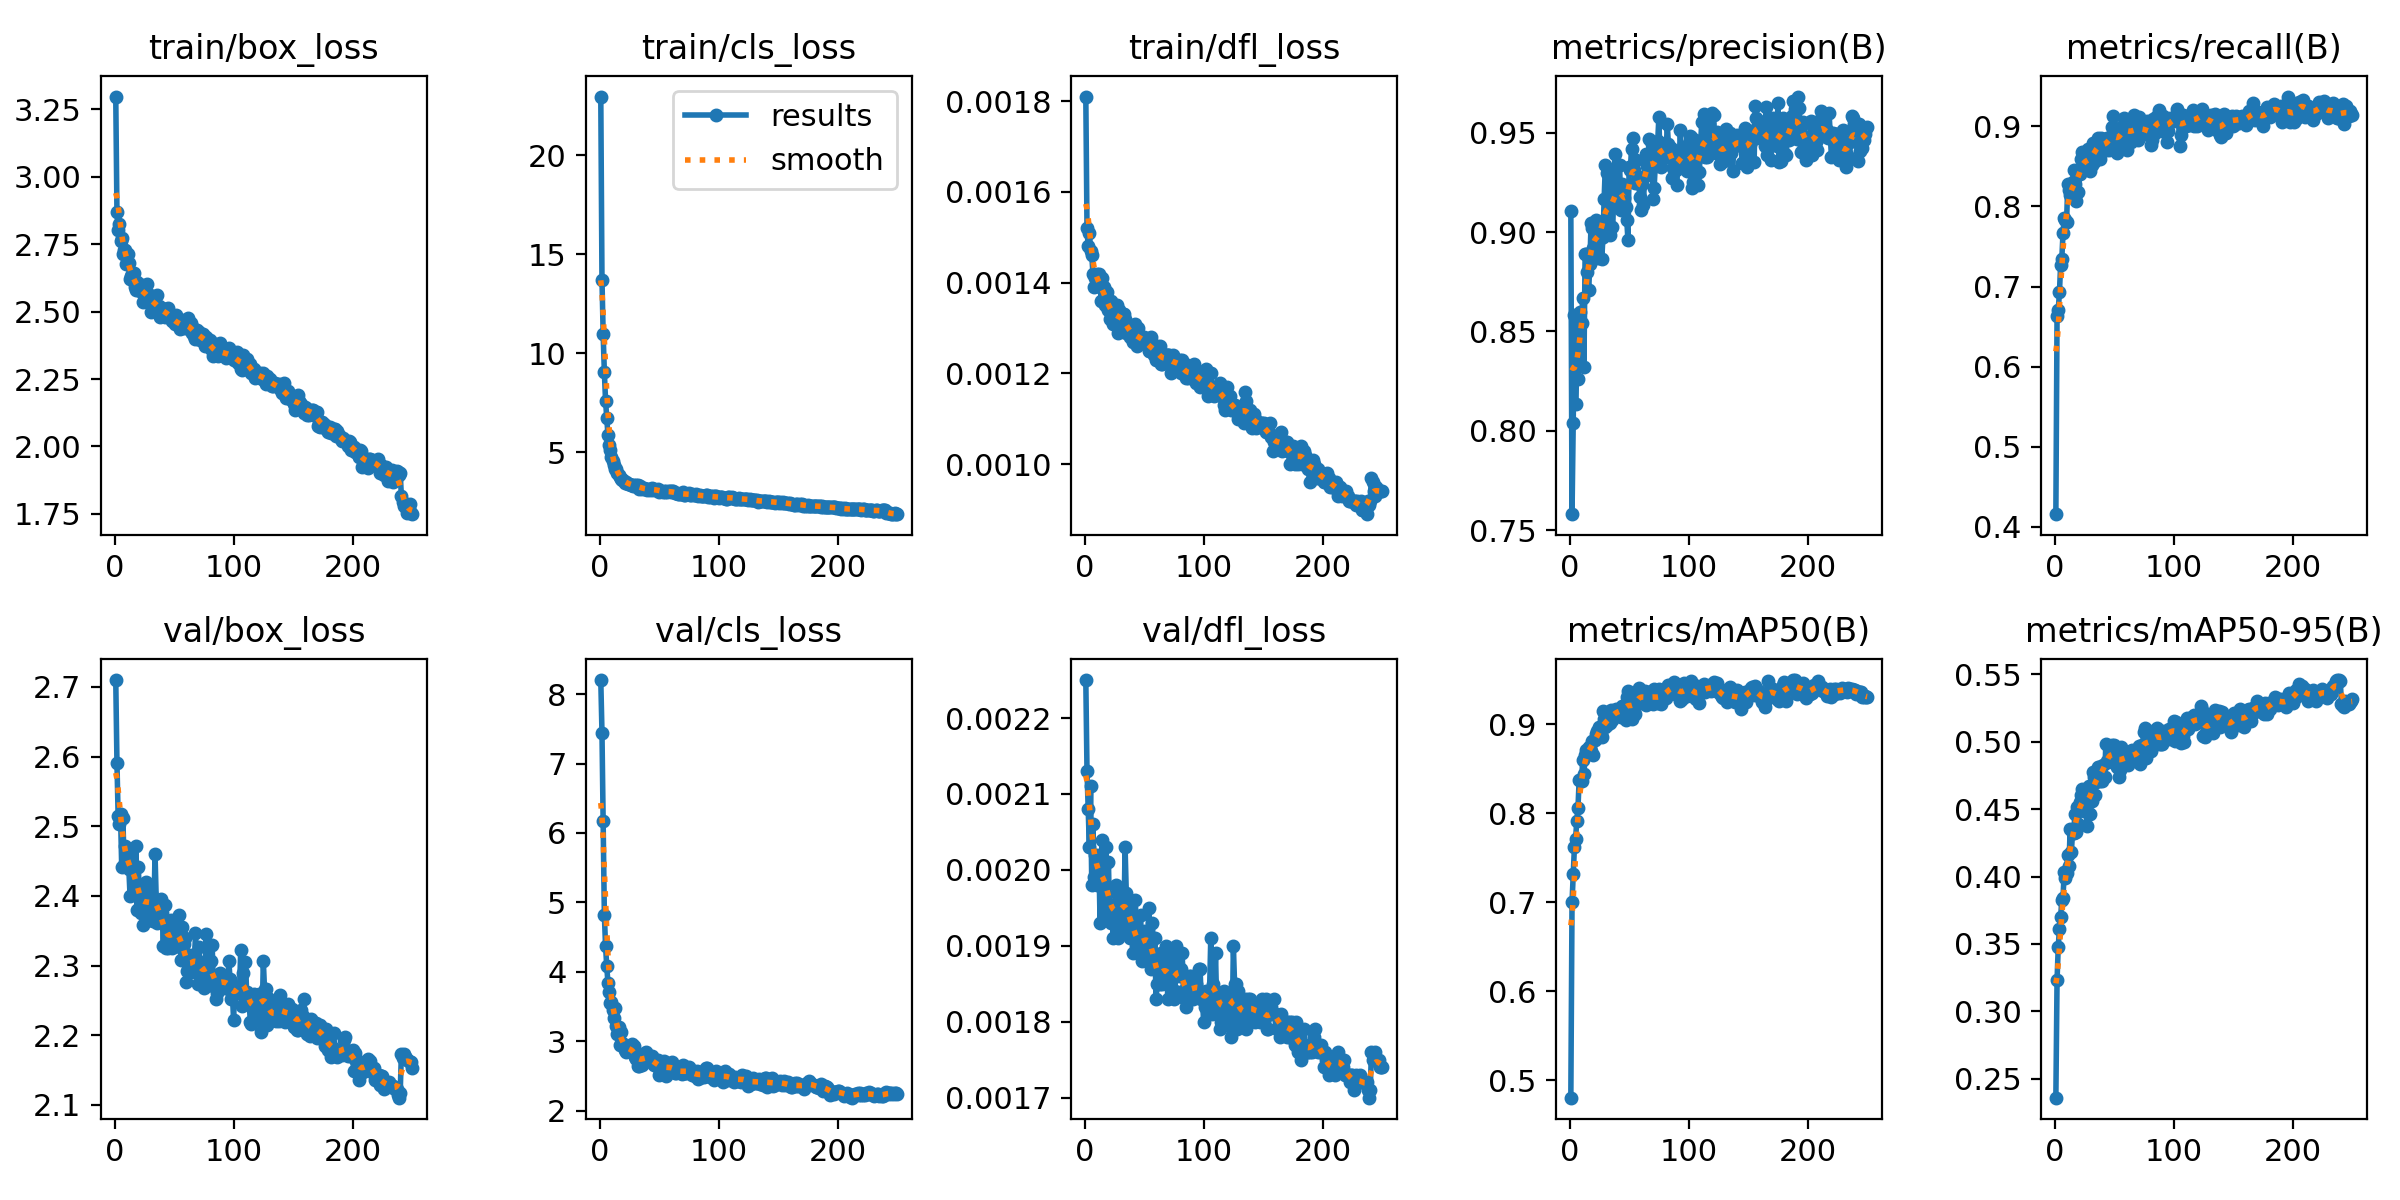

The file beside this chart, header and first rows:
epoch, time, train/box_loss, train/cls_loss, train/dfl_loss, metrics/precision(B), metrics/recall(B), metrics/mAP50(B), metrics/mAP50-95(B), val/box_loss, val/cls_loss, val/dfl_loss, lr/pg0, lr/pg1, lr/pg2
1, 68.12, 3.296, 22.97, 0.00181, 0.9106, 0.416, 0.4804, 0.236, 2.71, 8.202, 0.00225, 0.0005531, 0.0005531, 0.0005531
2, 108.7, 2.869, 13.72, 0.00152, 0.758, 0.6634, 0.6999, 0.3231, 2.591, 7.447, 0.00213, 0.001104, 0.001104, 0.001104
3, 148.6, 2.802, 10.95, 0.00148, 0.804, 0.6704, 0.7317, 0.3477, 2.515, 6.174, 0.00208, 0.001651, 0.001651, 0.001651
4, 188.8, 2.823, 9.04, 0.00151, 0.8582, 0.6926, 0.7619, 0.3614, 2.503, 4.824, 0.00203, 0.001647, 0.001647, 0.001647
5, 228.7, 2.761, 7.601, 0.00147, 0.8136, 0.7267, 0.7717, 0.3699, 2.518, 4.372, 0.00211, 0.001641, 0.001641, 0.001641
6, 270.1, 2.773, 6.726, 0.00146, 0.8338, 0.7345, 0.7915, 0.3827, 2.441, 4.081, 0.00198, 0.001634, 0.001634, 0.001634
7, 313.3, 2.712, 5.877, 0.00142, 0.8258, 0.7663, 0.8063, 0.3841, 2.512, 3.847, 0.00206, 0.001627, 0.001627, 0.001627
8, 356.8, 2.728, 5.346, 0.00139, 0.8431, 0.785, 0.8378, 0.4034, 2.445, 3.711, 0.00199, 0.001621, 0.001621, 0.001621
9, 400.8, 2.727, 5.086, 0.00141, 0.8598, 0.7832, 0.8378, 0.3992, 2.472, 3.549, 0.00202, 0.001614, 0.001614, 0.001614
10, 443.9, 2.677, 4.737, 0.00142, 0.8543, 0.7806, 0.8361, 0.4029, 2.447, 3.562, 0.00198, 0.001608, 0.001608, 0.001608
11, 486.5, 2.713, 4.557, 0.00141, 0.8669, 0.828, 0.8605, 0.4162, 2.466, 3.454, 0.00202, 0.001601, 0.001601, 0.001601
12, 529.6, 2.681, 4.328, 0.00142, 0.8321, 0.8201, 0.8441, 0.4077, 2.438, 3.335, 0.00201, 0.001594, 0.001594, 0.001594
13, 571.7, 2.62, 4.126, 0.00139, 0.8887, 0.8144, 0.8658, 0.4352, 2.4, 3.483, 0.00193, 0.001588, 0.001588, 0.001588
14, 613.8, 2.633, 4.138, 0.00136, 0.8888, 0.8193, 0.8714, 0.4179, 2.453, 3.22, 0.00202, 0.001581, 0.001581, 0.001581
15, 655.8, 2.637, 3.944, 0.00141, 0.8797, 0.8309, 0.8697, 0.4326, 2.468, 3.11, 0.00204, 0.001575, 0.001575, 0.001575
16, 696.5, 2.644, 3.853, 0.00139, 0.8711, 0.8458, 0.8749, 0.4321, 2.424, 3.2, 0.00197, 0.001568, 0.001568, 0.001568
17, 736.3, 2.589, 3.724, 0.00135, 0.8841, 0.8276, 0.8748, 0.4468, 2.401, 2.954, 0.00195, 0.001561, 0.001561, 0.001561
18, 776.1, 2.58, 3.623, 0.00136, 0.9043, 0.8069, 0.8696, 0.4332, 2.472, 3.128, 0.00203, 0.001555, 0.001555, 0.001555
19, 815.8, 2.609, 3.585, 0.00138, 0.9019, 0.8407, 0.8808, 0.4512, 2.38, 2.982, 0.00194, 0.001548, 0.001548, 0.001548
20, 855.8, 2.589, 3.562, 0.00134, 0.8921, 0.8175, 0.8659, 0.4386, 2.442, 2.96, 0.00201, 0.001542, 0.001542, 0.001542
21, 896.1, 2.576, 3.427, 0.00132, 0.8936, 0.8403, 0.8825, 0.4556, 2.385, 2.88, 0.00194, 0.001535, 0.001535, 0.001535
22, 936, 2.586, 3.475, 0.00136, 0.9061, 0.8591, 0.889, 0.4605, 2.376, 2.852, 0.00193, 0.001528, 0.001528, 0.001528
23, 975.9, 2.597, 3.43, 0.00134, 0.8993, 0.8679, 0.8928, 0.4647, 2.387, 2.904, 0.00195, 0.001522, 0.001522, 0.001522
24, 1016, 2.537, 3.402, 0.00131, 0.8871, 0.8609, 0.8871, 0.4635, 2.359, 2.903, 0.00191, 0.001515, 0.001515, 0.001515
25, 1056, 2.562, 3.374, 0.00133, 0.9035, 0.848, 0.8966, 0.4489, 2.406, 2.869, 0.00195, 0.001509, 0.001509, 0.001509
26, 1096, 2.574, 3.351, 0.00133, 0.8968, 0.8549, 0.8881, 0.4604, 2.42, 2.839, 0.00198, 0.001502, 0.001502, 0.001502
27, 1135, 2.601, 3.349, 0.00135, 0.8863, 0.8535, 0.8854, 0.4372, 2.405, 2.963, 0.00197, 0.001495, 0.001495, 0.001495
28, 1175, 2.536, 3.302, 0.00129, 0.8976, 0.8718, 0.9146, 0.4587, 2.371, 2.927, 0.00191, 0.001489, 0.001489, 0.001489
29, 1215, 2.549, 3.332, 0.00134, 0.9167, 0.8575, 0.9065, 0.4668, 2.366, 2.935, 0.00192, 0.001482, 0.001482, 0.001482
30, 1255, 2.562, 3.295, 0.00133, 0.9336, 0.8442, 0.8968, 0.4466, 2.407, 2.768, 0.00197, 0.001476, 0.001476, 0.001476
31, 1296, 2.499, 3.326, 0.00131, 0.9298, 0.8516, 0.8989, 0.4561, 2.404, 2.749, 0.00195, 0.001469, 0.001469, 0.001469
32, 1336, 2.553, 3.312, 0.00133, 0.8991, 0.8785, 0.91, 0.4774, 2.364, 2.639, 0.00193, 0.001462, 0.001462, 0.001462
33, 1375, 2.54, 3.11, 0.00133, 0.8995, 0.8556, 0.9052, 0.4738, 2.375, 2.639, 0.00193, 0.001456, 0.001456, 0.001456
34, 1415, 2.514, 3.26, 0.00132, 0.8984, 0.8672, 0.9019, 0.4608, 2.461, 2.782, 0.00203, 0.001449, 0.001449, 0.001449
35, 1454, 2.519, 3.18, 0.00129, 0.9307, 0.8785, 0.9158, 0.4702, 2.395, 2.776, 0.00197, 0.001443, 0.001443, 0.001443
36, 1494, 2.562, 3.119, 0.00131, 0.9023, 0.8856, 0.9048, 0.4816, 2.361, 2.665, 0.00192, 0.001436, 0.001436, 0.001436
37, 1534, 2.521, 3.188, 0.00129, 0.9145, 0.8793, 0.91, 0.4813, 2.365, 2.767, 0.00194, 0.001429, 0.001429, 0.001429
38, 1574, 2.481, 3.154, 0.00128, 0.9392, 0.8596, 0.9146, 0.4707, 2.369, 2.829, 0.00191, 0.001423, 0.001423, 0.001423
39, 1613, 2.497, 3.131, 0.00129, 0.9134, 0.8854, 0.9171, 0.4725, 2.395, 2.846, 0.00195, 0.001416, 0.001416, 0.001416
40, 1653, 2.513, 3.08, 0.0013, 0.9127, 0.8773, 0.915, 0.4706, 2.375, 2.724, 0.00194, 0.00141, 0.00141, 0.00141
41, 1692, 2.509, 3.124, 0.00127, 0.9236, 0.8761, 0.9166, 0.4827, 2.328, 2.712, 0.00189, 0.001403, 0.001403, 0.001403
42, 1732, 2.479, 3.086, 0.00131, 0.9335, 0.8762, 0.9127, 0.474, 2.387, 2.72, 0.00196, 0.001396, 0.001396, 0.001396
43, 1772, 2.499, 3.121, 0.00128, 0.9108, 0.8707, 0.9082, 0.4982, 2.326, 2.735, 0.0019, 0.00139, 0.00139, 0.00139
44, 1811, 2.503, 3.176, 0.00126, 0.9242, 0.8855, 0.921, 0.4854, 2.333, 2.789, 0.0019, 0.001383, 0.001383, 0.001383
45, 1851, 2.511, 3.091, 0.0013, 0.9184, 0.8857, 0.9141, 0.4852, 2.325, 2.72, 0.00189, 0.001377, 0.001377, 0.001377
46, 1891, 2.478, 3.12, 0.00127, 0.9173, 0.87, 0.921, 0.4959, 2.344, 2.657, 0.00189, 0.00137, 0.00137, 0.00137
47, 1930, 2.477, 3.071, 0.00128, 0.9127, 0.8749, 0.9049, 0.4888, 2.365, 2.686, 0.00194, 0.001363, 0.001363, 0.001363
48, 1970, 2.466, 3.082, 0.00128, 0.9061, 0.8985, 0.9303, 0.4973, 2.325, 2.697, 0.00188, 0.001357, 0.001357, 0.001357
49, 2010, 2.474, 3.12, 0.00127, 0.8958, 0.9129, 0.9373, 0.4873, 2.34, 2.735, 0.0019, 0.00135, 0.00135, 0.00135
50, 2051, 2.464, 2.993, 0.00128, 0.9328, 0.8846, 0.9158, 0.4978, 2.363, 2.521, 0.00192, 0.001344, 0.001344, 0.001344
51, 2091, 2.453, 3.034, 0.00127, 0.9315, 0.8939, 0.9275, 0.4891, 2.343, 2.575, 0.00191, 0.001337, 0.001337, 0.001337
52, 2133, 2.487, 3.022, 0.00127, 0.942, 0.8667, 0.9066, 0.4811, 2.359, 2.683, 0.00191, 0.00133, 0.00133, 0.00133
53, 2176, 2.449, 2.972, 0.00126, 0.9472, 0.8739, 0.928, 0.4933, 2.337, 2.636, 0.00189, 0.001324, 0.001324, 0.001324
54, 2219, 2.461, 3.024, 0.00125, 0.9312, 0.8868, 0.9143, 0.4741, 2.373, 2.724, 0.00195, 0.001317, 0.001317, 0.001317
55, 2261, 2.434, 2.992, 0.00125, 0.9248, 0.8792, 0.9113, 0.4789, 2.327, 2.668, 0.0019, 0.001311, 0.001311, 0.001311
56, 2304, 2.449, 3.017, 0.00128, 0.9361, 0.8989, 0.9329, 0.4962, 2.308, 2.504, 0.00187, 0.001304, 0.001304, 0.001304
57, 2347, 2.467, 2.962, 0.00126, 0.9248, 0.8927, 0.9278, 0.4913, 2.356, 2.569, 0.00193, 0.001297, 0.001297, 0.001297
58, 2390, 2.439, 3.021, 0.00124, 0.9254, 0.9097, 0.9406, 0.4865, 2.331, 2.652, 0.00188, 0.001291, 0.001291, 0.001291
59, 2433, 2.456, 3.041, 0.00126, 0.9177, 0.898, 0.9303, 0.4878, 2.339, 2.612, 0.00191, 0.001284, 0.001284, 0.001284
60, 2476, 2.444, 2.967, 0.00123, 0.9108, 0.9064, 0.9351, 0.4871, 2.276, 2.689, 0.00183, 0.001278, 0.001278, 0.001278
... 190 more rows
